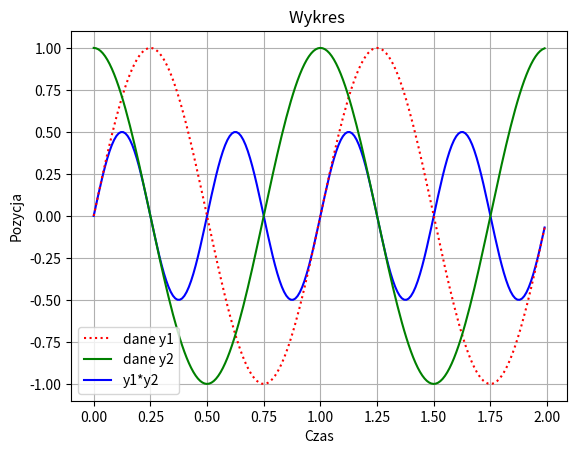

This figure's Python source:
import numpy as np

# arr = np.array([1, 2, 3, 4, 5])
# print(arr)

# A = np.array([[1, 2, 3], [7, 8, 9]])
# print(A)

# B = np.array([[1, 2, 3],
# [7, 8, 9]])
# print(B)

# A = np.array([[1, 2, \
# 3],
# [7, 8, 9]])
# print(A)

# v = np.arange(1,7)
# print(v,"\n")

# v = np.arange(1,11,3)
# print(v,"\n")

# v = np.linspace(1,3,4)
# print(v)

# X = np.ones((2,3))
# Y = np.zeros((2,3,4))
# Z = np.eye(2) # np.eye(2,2) # np.eye(2,3)
# Q = np.random.rand(2,5) # np.round(10*np.random.rand((3,3)))
#
# print(X,"\n\n",Y,"\n\n",Z,"\n\n",Q)


# A = np.array([[1, 2, 3, 4], [7, 8, 9, 10]])
# X = np.array([1, 2])
# Z = np.array([3, 4])
# U = np.block([[A], [X,Z]])
# print(U)


# V = np.block([[
# np.block([
# np.block([[np.linspace(1,3,3)],
# [np.zeros((2,3))]]) ,
# np.ones((3,1))])
# ],
# [np.array([100, 3, 1/2, 0.333])]] )
# print(V)


# # # print( V[3,3] )


# # print( V[3,:] ) # wyswietlenie 4 wiersza, numeracja od 0
# # print( V[:,2] ) # wyswietlenie 3 kolumny, numeracja od 0


# print( V[3,0:3] ) # wyswietlenie 4 wiersza i kolumn 0 1 2


# print( V[3] )

# Q = np.delete(V, 2, 0) # usuniecie wiersza
# print(Q)

# Q = np.delete(V, 2, 1) # usuniecie kolumny
# print(Q)

# v = np.arange(1,7)
# print(v)
# print( np.delete(v, 3, 0) )

# print(np.size(V)) #ile elemenów
# print(np.shape(V)) #rozmiar ile na ile

A = np.array([[1, 0, 0],
[2, 3, -1],
[0, 7, 2]] )
print(A)

B = np.array([[1, 2, 3],
[-1, 5, 2],
[2, 2, 2]] )
print(B)
#
# print( A+B )
# print( A-B )
# print( A+2 )
# print( 2*A )

# MM1 = A@B
# print(MM1)
# MM2 = B@A
# print(MM2)

# MT1 = A*B
# print(MT1)
# MT2 = B*A
# print(MT2)

# DT1 = A/B
# print(DT1)

# C = np.linalg.solve(A,MM1)
# print(C) # porownaj z macierza B
# x = np.ones((3,1))
# b = A@x
# y = np.linalg.solve(A,b)
# print(y)

# PM = np.linalg.matrix_power(A,2) # por. A@A
# PT = A**2 # por. A*A

# A.T # transpozycja
# A.transpose()
# A.conj().T # hermitowskie sprzezenie macierzy (dla m. zespolonych)
# A.conj().transpose()

# A == B
# A != B
# 2 < A
# A > B
# A < B
# A >= B
# A <= B
# np.logical_not(A)
# np.logical_and(A, B)
# np.logical_or(A, B)
# np.logical_xor(A, B)
# print( np.all(A) )
# print( np.any(A) )
# print( v > 4 )
# print( np.logical_or(v>4, v<2))
# print( np.nonzero(v>4) )
# print( v[np.nonzero(v>4) ] )

# print(np.max(A))
# print(np.min(A))
# print(np.max(A,0))
# print(np.max(A,1))
# print( A.flatten() )

###############################    Matplotlib    ##########################

import matplotlib.pyplot as plt

# x = [1,2,3]
# y = [4,6,5]
# plt.plot(x,y)
# plt.show()

# x = np.arange(0.0, 2.0, 0.01)
# y = np.sin(2.0*np.pi*x)
#
# x = np.arange(0.0, 2.0, 0.01)
# y = np.sin(2.0*3.14*x)
# plt.plot(x,y,'r:',linewidth=6)
# plt.xlabel('Czas')
# plt.ylabel('Pozycja')
# plt.title('Nasz pierwszy wykres')
# plt.grid(True)
# plt.show()

# x = np.arange(0.0, 2.0, 0.01)
# y1 = np.sin(2.0*3.14*x)
# y2 = np.cos(2.0*3.14*x)
# plt.plot(x,y1,'r:',x,y2,'g')
# plt.legend(('dane y1','dane y2'))
# plt.xlabel('Czas')
# plt.ylabel('Pozycja')
# plt.title('Wykres')
# plt.grid(True)
# plt.show()

x = np.arange(0.0, 2.0, 0.01)
y1 = np.sin(2.0*3.14*x)
y2 = np.cos(2.0*3.14*x)
y = y1*y2
l1, = plt.plot(x,y,'b')
l2,l3 = plt.plot(x,y1,'r:',x,y2,'g')
plt.legend((l2,l3,l1),('dane y1','dane y2','y1*y2'))
plt.xlabel('Czas')
plt.ylabel('Pozycja')
plt.title('Wykres ')
plt.grid(True)
plt.show()



